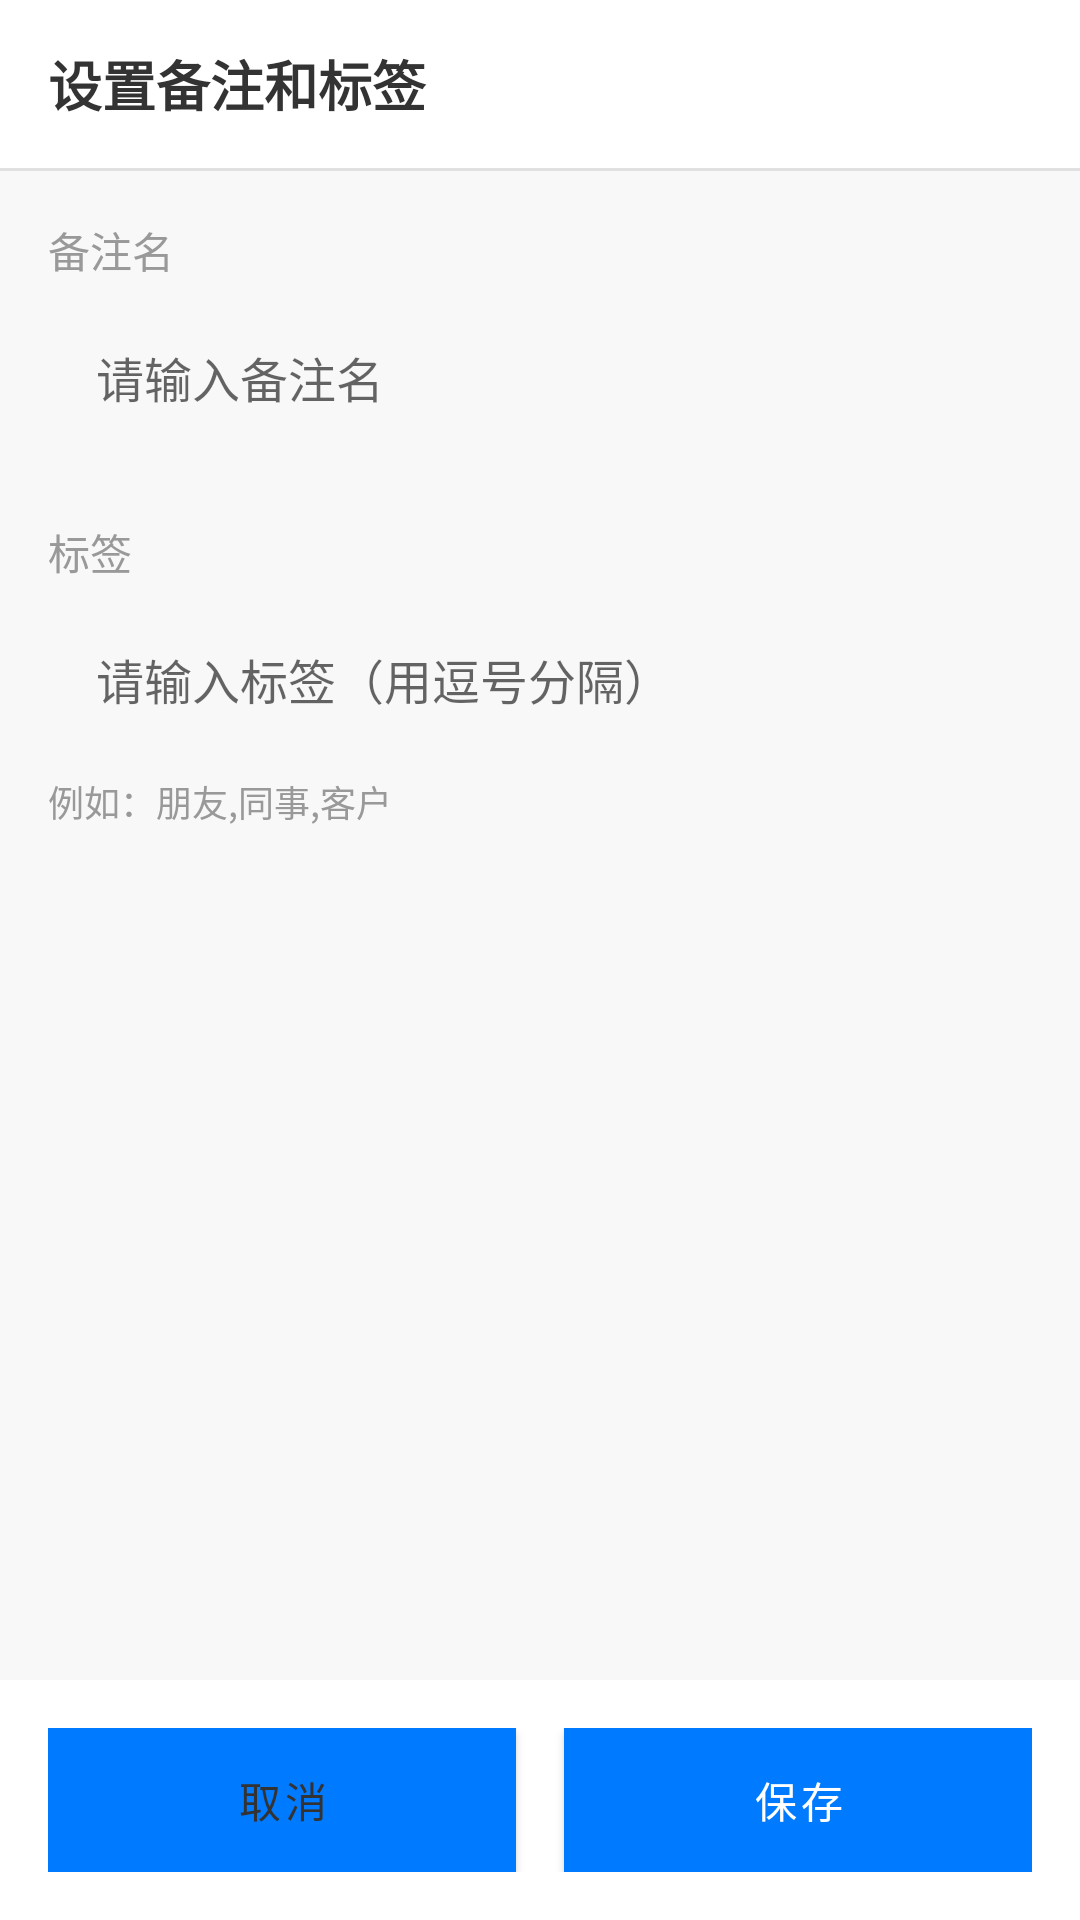

Layout XML and referenced resources for this Android screen:
<!-- AndroidManifest.xml: application theme Theme.LanxinIM -->
<!-- res/layout/activity_remark.xml -->
<?xml version="1.0" encoding="utf-8"?>
<LinearLayout xmlns:android="http://schemas.android.com/apk/res/android"
    android:layout_width="match_parent"
    android:layout_height="match_parent"
    android:orientation="vertical"
    android:background="@color/background_light">

    
    <LinearLayout
        android:layout_width="match_parent"
        android:layout_height="56dp"
        android:orientation="horizontal"
        android:gravity="center_vertical"
        android:background="@color/white"
        android:paddingStart="16dp"
        android:paddingEnd="16dp">

        <TextView
            android:layout_width="0dp"
            android:layout_height="wrap_content"
            android:layout_weight="1"
            android:text="设置备注和标签"
            android:textSize="18sp"
            android:textColor="@color/textPrimary"
            android:textStyle="bold" />
    </LinearLayout>

    
    <View
        android:layout_width="match_parent"
        android:layout_height="1dp"
        android:background="@color/divider" />

    
    <ScrollView
        android:layout_width="match_parent"
        android:layout_height="0dp"
        android:layout_weight="1">

        <LinearLayout
            android:layout_width="match_parent"
            android:layout_height="wrap_content"
            android:orientation="vertical"
            android:padding="16dp">

            
            <TextView
                android:layout_width="wrap_content"
                android:layout_height="wrap_content"
                android:text="备注名"
                android:textSize="14sp"
                android:textColor="@color/textSecondary"
                android:layout_marginBottom="8dp" />

            <EditText
                android:id="@+id/et_remark"
                android:layout_width="match_parent"
                android:layout_height="wrap_content"
                android:minHeight="48dp"
                android:hint="请输入备注名"
                android:background="@drawable/bg_search_input"
                android:paddingStart="16dp"
                android:paddingEnd="16dp"
                android:textSize="16sp"
                android:singleLine="true" />

            
            <TextView
                android:layout_width="wrap_content"
                android:layout_height="wrap_content"
                android:text="标签"
                android:textSize="14sp"
                android:textColor="@color/textSecondary"
                android:layout_marginTop="24dp"
                android:layout_marginBottom="8dp" />

            <EditText
                android:id="@+id/et_tags"
                android:layout_width="match_parent"
                android:layout_height="wrap_content"
                android:minHeight="48dp"
                android:hint="请输入标签（用逗号分隔）"
                android:background="@drawable/bg_search_input"
                android:paddingStart="16dp"
                android:paddingEnd="16dp"
                android:textSize="16sp"
                android:singleLine="true" />

            <TextView
                android:layout_width="wrap_content"
                android:layout_height="wrap_content"
                android:text="例如：朋友,同事,客户"
                android:textSize="12sp"
                android:textColor="@color/textSecondary"
                android:layout_marginTop="8dp" />
        </LinearLayout>
    </ScrollView>

    
    <LinearLayout
        android:layout_width="match_parent"
        android:layout_height="wrap_content"
        android:orientation="horizontal"
        android:padding="16dp"
        android:background="@color/white">

        <Button
            android:id="@+id/btn_cancel"
            android:layout_width="0dp"
            android:layout_height="48dp"
            android:layout_weight="1"
            android:layout_marginEnd="8dp"
            android:text="取消"
            android:textColor="@color/textPrimary"
            android:background="@color/background_light" />

        <Button
            android:id="@+id/btn_save"
            android:layout_width="0dp"
            android:layout_height="48dp"
            android:layout_weight="1"
            android:layout_marginStart="8dp"
            android:text="保存"
            android:textColor="@color/white"
            android:background="@color/primary" />
    </LinearLayout>

</LinearLayout>
<!-- resources referenced by this layout -->
<resources>
  <color name="background_light">#F8F8F8</color>
  <color name="divider">#E0E0E0</color>
  <color name="primary">#007AFF</color>
  <color name="textPrimary">#333333</color>
  <color name="textSecondary">#999999</color>
  <color name="white">#FFFFFF</color>
  <!-- drawable bg_search_input (drawable) -->
  <?xml version="1.0" encoding="utf-8"?>
  <shape xmlns:android="http://schemas.android.com/apk/res/android"
      android:shape="rectangle">
      <solid android:color="@color/background_light" />
      <corners android:radius="@dimen/input_radius" />
  </shape>
  <style name="Theme.LanxinIM" parent="Theme.MaterialComponents.DayNight.NoActionBar">
          
          <item name="colorPrimary">@color/primary</item>
          <item name="colorPrimaryVariant">@color/primary_dark</item>
          <item name="colorOnPrimary">@color/white</item>
          
          
          <item name="colorSecondary">@color/primary_light</item>
          <item name="colorSecondaryVariant">@color/primary_dark</item>
          <item name="colorOnSecondary">@color/white</item>
          
          
          <item name="android:statusBarColor">@color/white</item>
          <item name="android:windowLightStatusBar">true</item>
          
          
          <item name="android:windowBackground">@color/background_light</item>
      </style>
  <dimen name="input_radius">20dp</dimen>
  <color name="primary_dark">#0056B3</color>
  <color name="primary_light">#5DADE2</color>
</resources>
